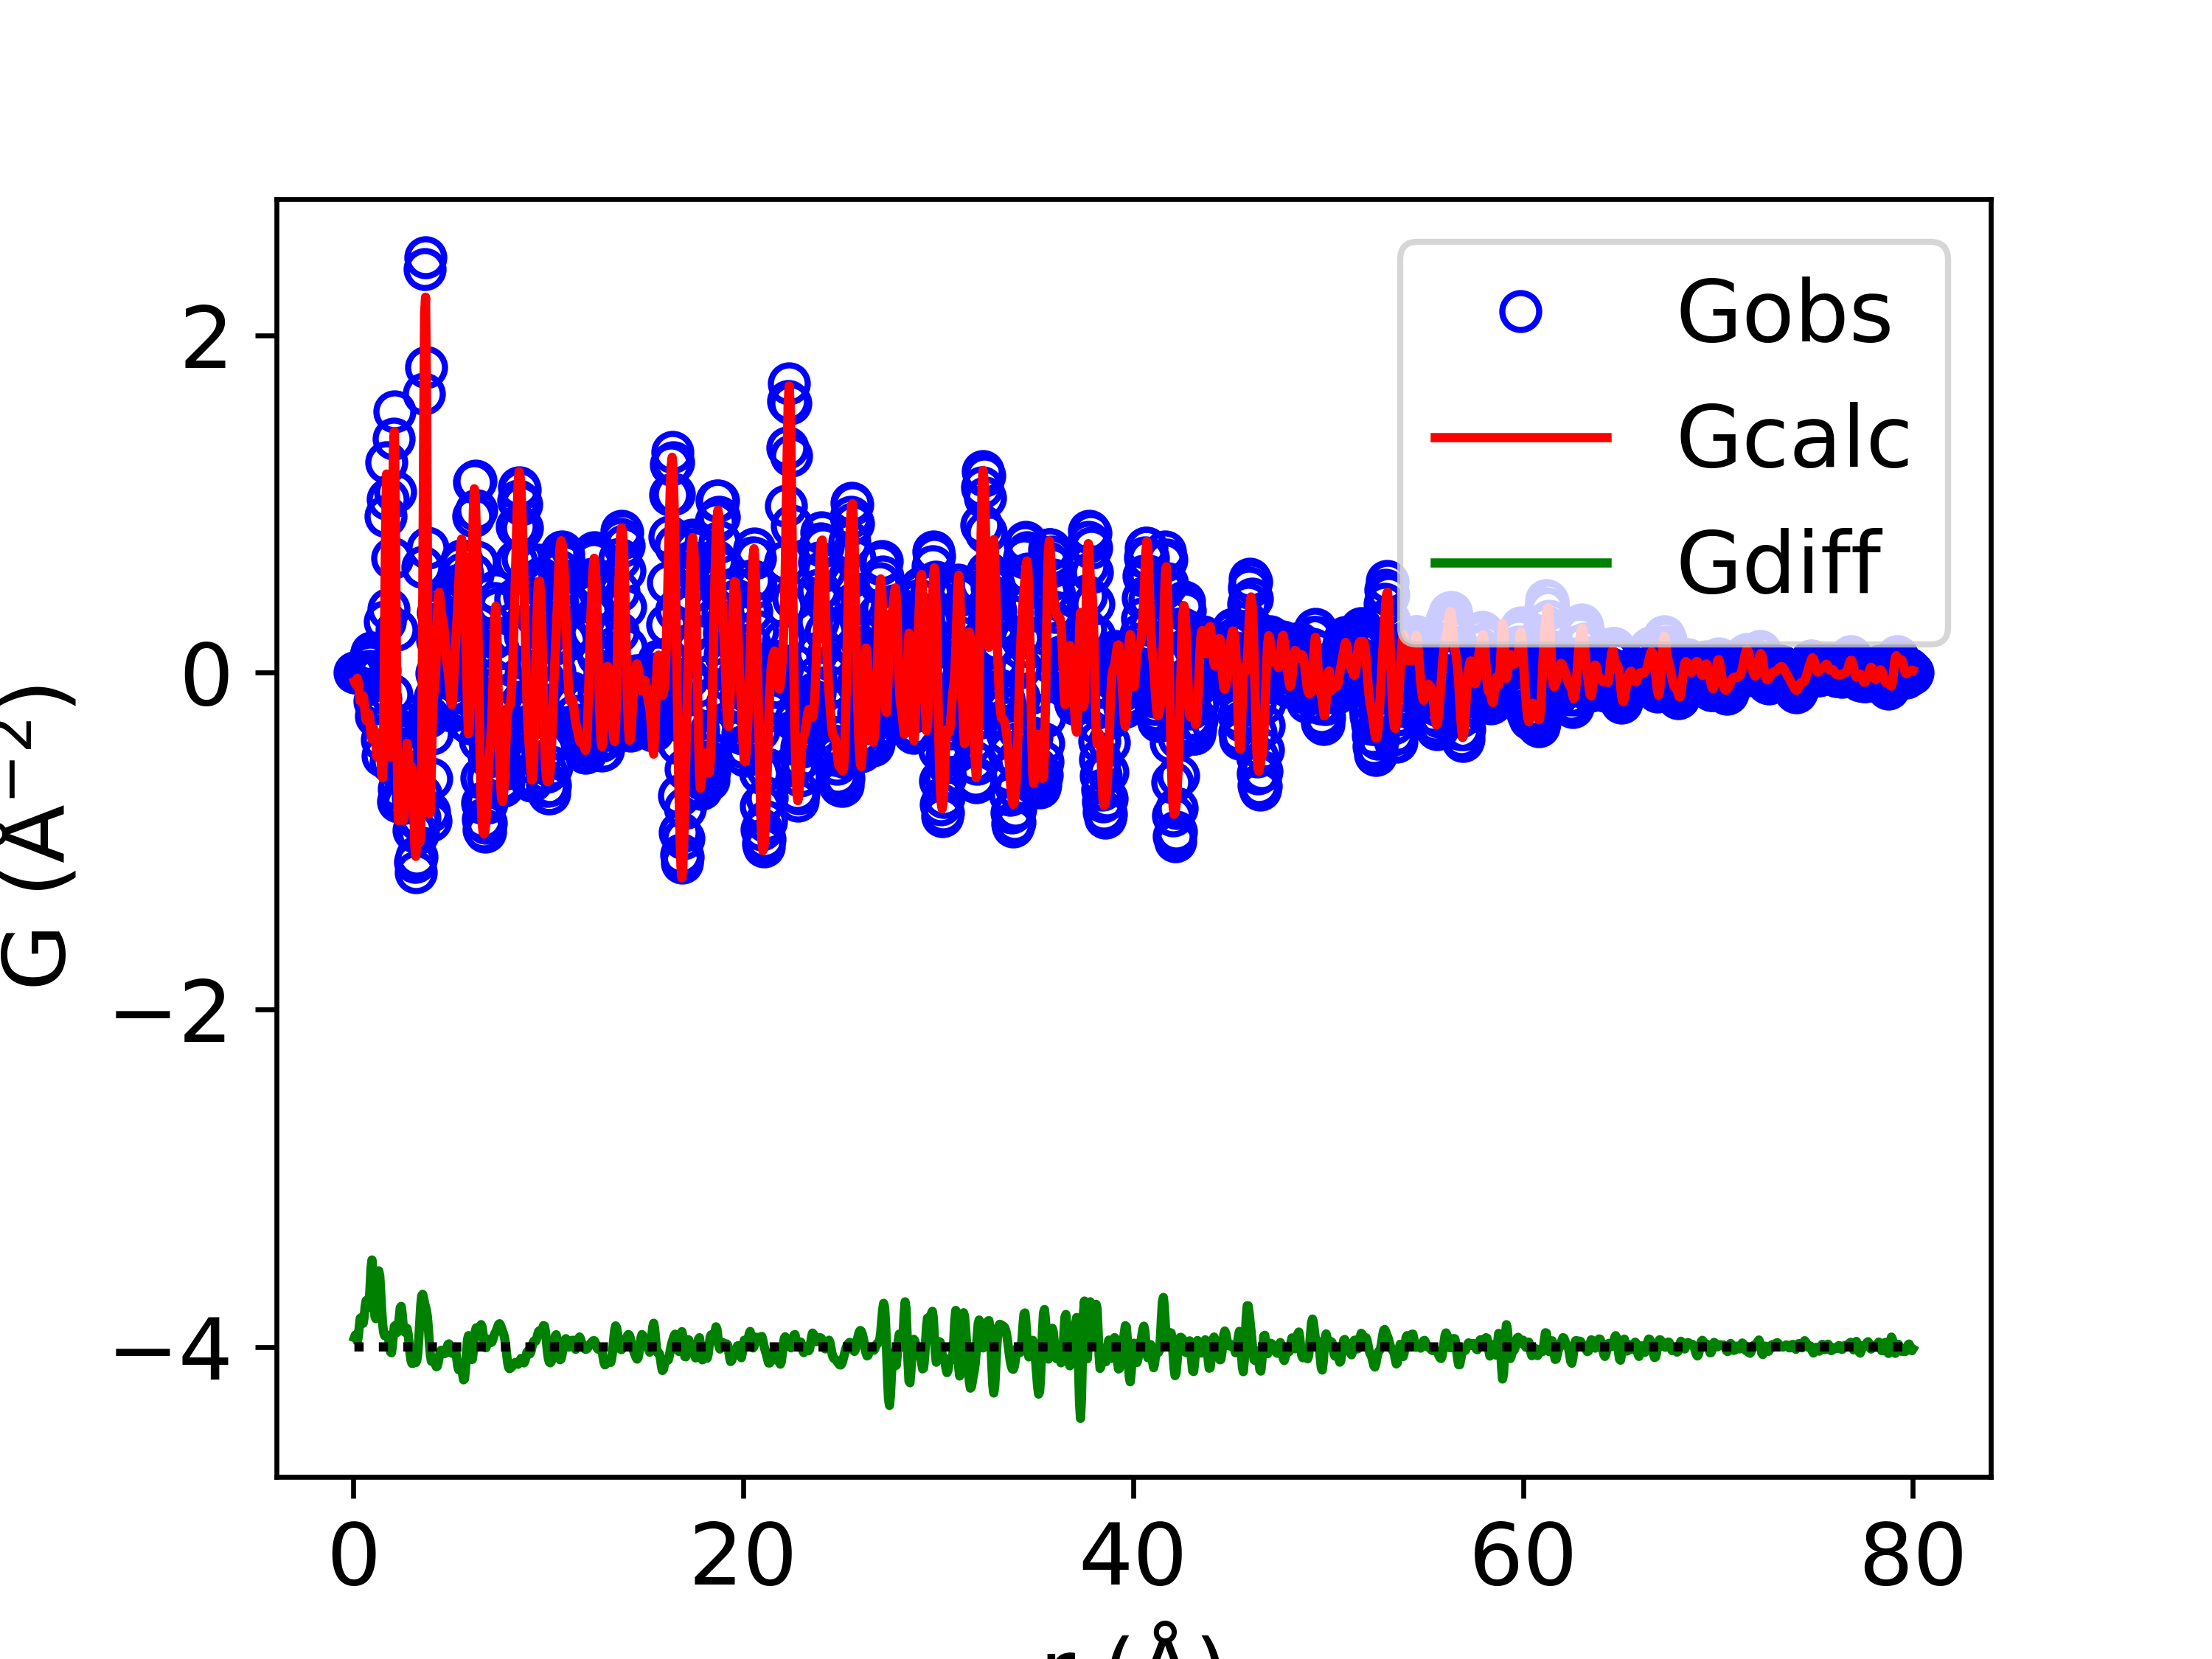

Values plotted in this chart, from the file beside it:
x, yobs, ycalc, ydiff
0.05, -1.3473699050688184e-11, -0.05512, 0.05512
0.1, -1.9624930203233415e-10, -0.07065, 0.07065
0.15, -1.1111508914907374e-08, -0.04956, 0.04956
0.2, -1.3644157151643485e-07, -0.03426, 0.03426
0.25, -3.30852553283175e-07, -0.06121, 0.06121
0.3, 3.778368340773459e-06, -0.1215, 0.1215
0.35, 3.5243909832033926e-05, -0.1701, 0.1701
0.4, 0.0001456, -0.1739, 0.174
0.45, 0.0003455, -0.1478, 0.1482
0.5, 0.0003652, -0.1396, 0.14
0.55, -0.0006466, -0.1786, 0.1779
0.6, -0.00394, -0.2435, 0.2395
0.65, -0.009782, -0.2839, 0.2741
0.7, -0.01504, -0.2745, 0.2594
0.75, -0.01183, -0.2438, 0.232
0.8, 0.009434, -0.2449, 0.2544
0.85, 0.05117, -0.2985, 0.3496
0.9, 0.09872, -0.3677, 0.4665
0.95, 0.1194, -0.3963, 0.5156
1.0, 0.0786, -0.3695, 0.4481
1.05, -0.03105, -0.3343, 0.3032
1.1, -0.1692, -0.3514, 0.1821
1.15, -0.2597, -0.427, 0.1673
1.2, -0.2399, -0.4995, 0.2596
1.25, -0.1188, -0.5024, 0.3837
1.3, 0.00717, -0.4436, 0.4508
1.35, 0.01137, -0.4114, 0.4227
1.4, -0.157, -0.4826, 0.3256
1.45, -0.3979, -0.6129, 0.215
1.5, -0.4939, -0.6257, 0.1318
1.55, -0.2572, -0.3426, 0.08541
1.6, 0.3028, 0.2362, 0.06662
1.65, 0.928, 0.8635, 0.06451
1.7, 1.246, 1.177, 0.06969
1.75, 1.027, 0.9581, 0.06907
1.8, 0.3744, 0.3256, 0.04877
1.85, -0.2993, -0.3077, 0.008401
1.9, -0.5315, -0.5014, -0.03006
1.95, -0.13, -0.09496, -0.03501
2.0, 0.678, 0.6712, 0.006713
2.05, 1.387, 1.313, 0.07322
2.1, 1.55, 1.427, 0.1222
2.15, 1.073, 0.9461, 0.127
2.2, 0.2527, 0.1517, 0.101
2.25, -0.4582, -0.5442, 0.08602
2.3, -0.7643, -0.8783, 0.114
2.35, -0.6933, -0.8703, 0.177
2.4, -0.506, -0.7385, 0.2325
2.45, -0.4523, -0.6927, 0.2403
2.5, -0.5814, -0.7773, 0.1959
2.55, -0.7467, -0.8789, 0.1322
2.6, -0.7723, -0.8628, 0.09054
2.65, -0.6196, -0.7068, 0.08723
2.7, -0.4114, -0.516, 0.1046
2.75, -0.3104, -0.4199, 0.1095
2.8, -0.3748, -0.4563, 0.08148
2.85, -0.5237, -0.5491, 0.02538
2.9, -0.6316, -0.5958, -0.03579
2.95, -0.6533, -0.5737, -0.07959
3.0, -0.6588, -0.561, -0.09778
... 1,540 more rows
